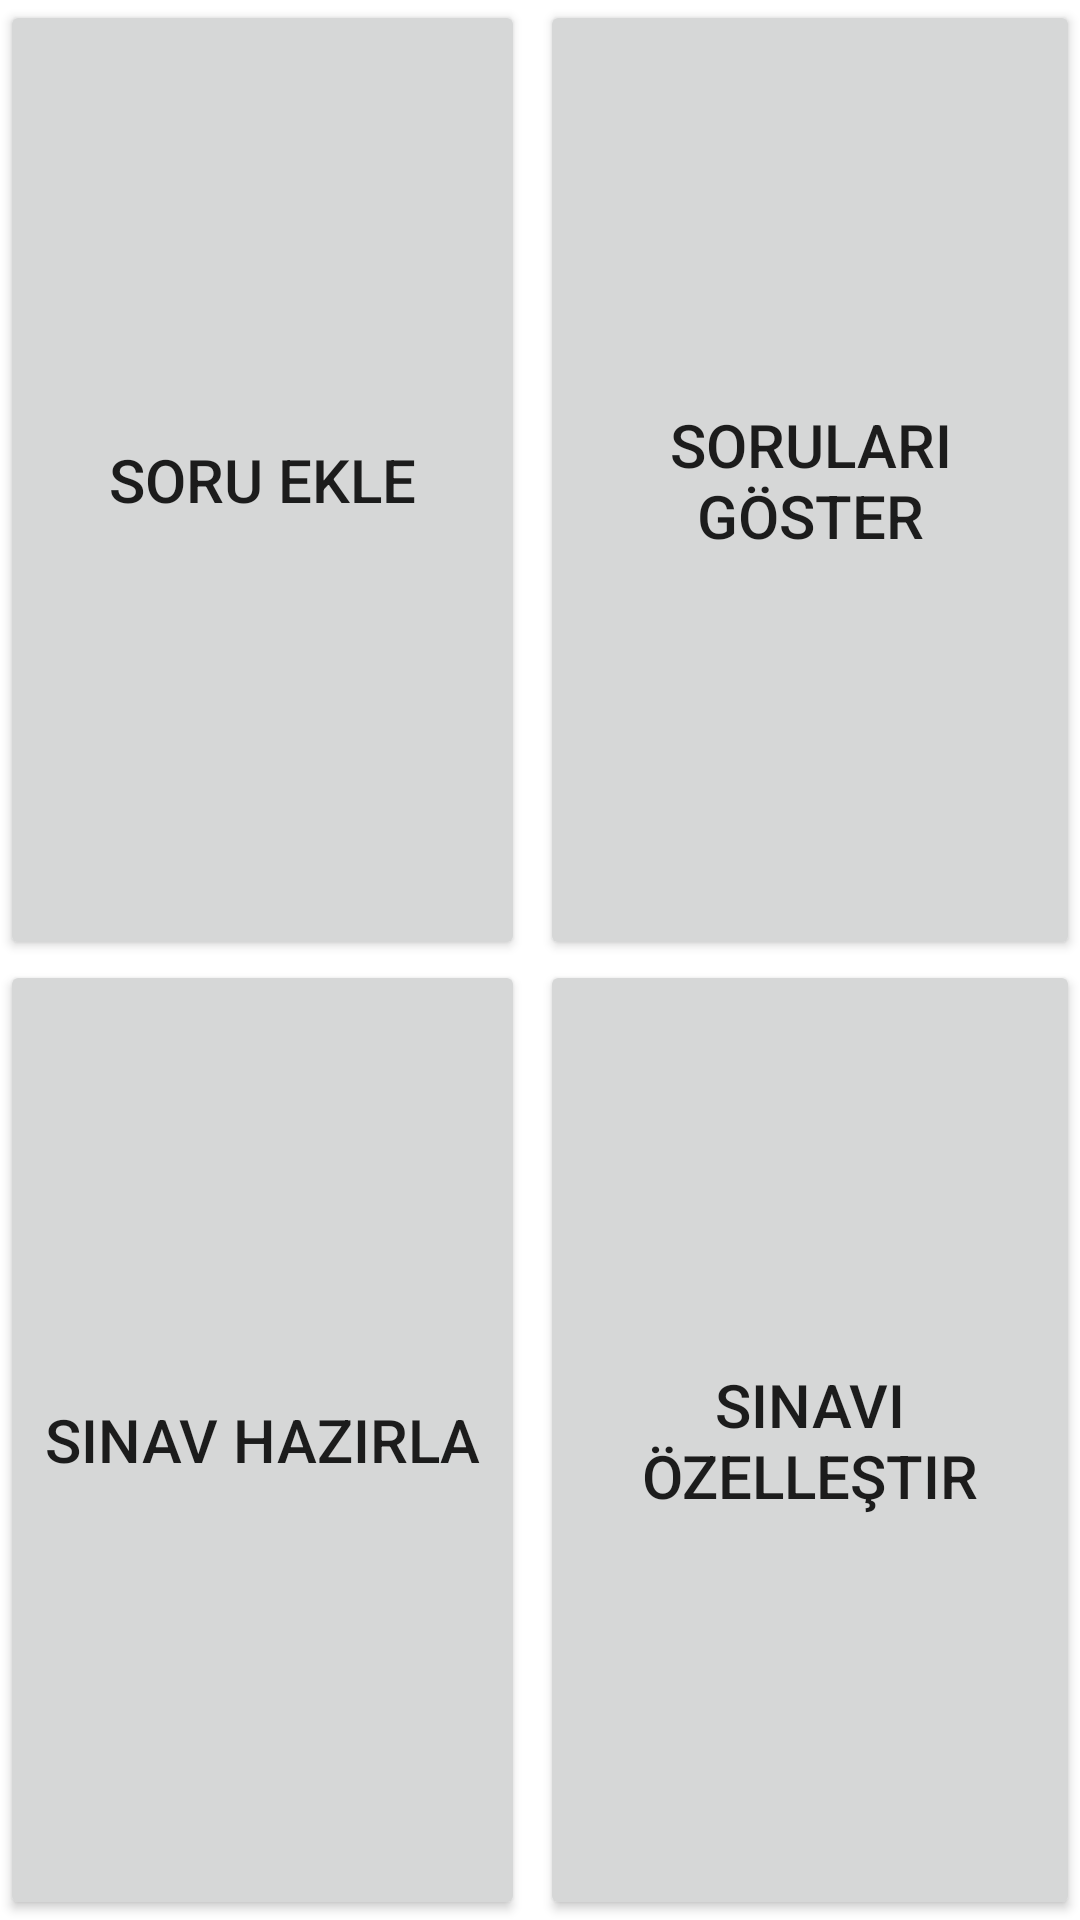

Write the Android layout XML for this screen, with the resource values it uses.
<!-- AndroidManifest.xml: application theme Theme.HomeWorkProject -->
<!-- res/layout/activity_menu.xml -->
<?xml version="1.0" encoding="utf-8"?>
<LinearLayout xmlns:android="http://schemas.android.com/apk/res/android"
    xmlns:app="http://schemas.android.com/apk/res-auto"
    xmlns:tools="http://schemas.android.com/tools"
    android:layout_width="match_parent"
    android:layout_height="match_parent"
    android:orientation="vertical"
    android:gravity="center"
    android:layout_margin="10dp"
    tools:context=".activities.MenuActivity">

    <LinearLayout
        android:layout_width="match_parent"
        android:layout_height="match_parent"
        android:orientation="vertical"
        android:layout_weight="100"
        >
        <LinearLayout
            android:layout_width="match_parent"
            android:layout_height="0dp"
            android:layout_weight="50"
            android:orientation="horizontal">

            <Button
                android:id="@+id/menuButtonAddQuestion"
                android:layout_width="match_parent"
                android:layout_height="match_parent"
                android:layout_marginRight="5dp"
                android:layout_weight="1"
                android:text="@string/Question_Add"
                android:textSize="20dp" />

            <Button
                android:id="@+id/menuButtonShowQuestions"
                android:layout_width="match_parent"
                android:layout_height="match_parent"
                android:textSize="20dp"
                android:layout_weight="1"
                android:text="@string/Show_Question" />
        </LinearLayout>

        <LinearLayout
            android:layout_width="match_parent"
            android:layout_height="0dp"
            android:layout_weight="50"
            android:orientation="horizontal">

            <Button
                android:id="@+id/menuButtonPrepareAnExam"
                android:layout_width="match_parent"
                android:layout_height="match_parent"
                android:textSize="20dp"
                android:layout_marginRight="5dp"
                android:layout_weight="1"
                android:text="@string/Prepare_Exam" />

            <Button
                android:id="@+id/menuButtonExamSettings"
                android:layout_width="match_parent"
                android:textSize="20dp"
                android:layout_height="match_parent"
                android:layout_weight="1"
                android:text="@string/Customize_Exam" />
        </LinearLayout>
    </LinearLayout>



</LinearLayout>
<!-- resources referenced by this layout -->
<resources>
  <string name="Customize_Exam">Sınavı Özelleştir</string>
  <string name="Prepare_Exam">Sınav Hazırla</string>
  <string name="Question_Add">Soru Ekle</string>
  <string name="Show_Question">Soruları Göster</string>
  <style name="Theme.HomeWorkProject" parent="Theme.MaterialComponents.DayNight.DarkActionBar">
          
          <item name="colorPrimary">@color/purple_500</item>
          <item name="colorPrimaryVariant">@color/purple_700</item>
          <item name="colorOnPrimary">@color/white</item>
          
          <item name="colorSecondary">@color/teal_200</item>
          <item name="colorSecondaryVariant">@color/teal_700</item>
          <item name="colorOnSecondary">@color/black</item>
          
          <item name="android:statusBarColor" tools:targetApi="l">?attr/colorPrimaryVariant</item>
          
      </style>
  <color name="purple_500">#038377</color>
  <color name="purple_700">#054A44</color>
  <color name="white">#054A44</color>
  <color name="teal_200">#054A44</color>
  <color name="teal_700">#E8EEF1</color>
  <color name="black">#6E9792</color>
</resources>
